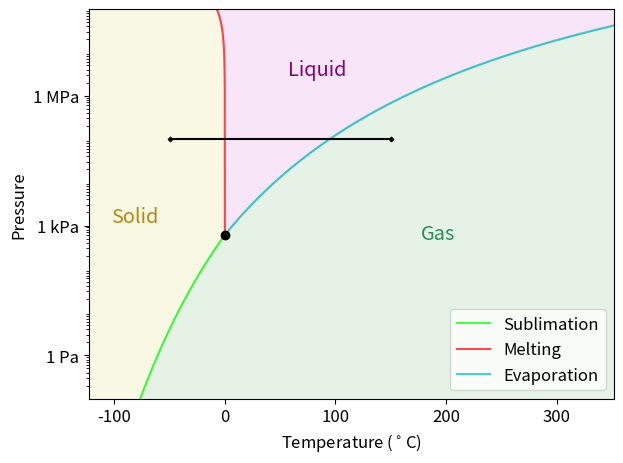

Write Python code to recreate this figure.
import numpy as np
import matplotlib.pyplot as plt
plt.rcParams.update({'font.size': 12})


#Triple Point
T_tri = 273.16 #K
P_tri = 0.61173 #kPa

# P = 1 atm boiling point
T_boil = (100 + 273.15) #K
P_boil = 100.0 #kPa

#critical point
T_crit = 647.3 #K
P_crit = 22050.0 #MPa


#enthalpy, entropy, volume (molar)
H_melt = 5.98 #kJ/mol
S_melt = 0.022 #kJ/mol*K
V_melt = -1.634e-6 #m3/mol

H_vap = 44.9 #kJ/mol
S_vap = 0.165 #kJ/mol*K
V_vap = 0.022050 #m3/mol

H_sub = 50.9 #kJ/mol
S_sub = 0.168 #kJ/mol*K
V_sub = 0.022048 #m3/mol

R = 0.008314 #kJ/mol*K

T_melt = np.linspace(T_tri - 10.0, T_tri, 100)
P_melt = P_tri + H_melt/V_melt*np.log(T_melt/T_tri)

T_sub = np.linspace(T_tri - 150.0, T_tri, 100)
P_sub = P_tri * np.exp((H_sub/R)*((1/T_tri) - (1/T_sub)))

T_vap = np.linspace(T_tri, T_crit, 100)
P_vap = P_tri * np.exp((H_vap/R)*((1/T_tri) - (1/T_vap)))


area_alpha = 0.1
line_alpha = 0.7

fig = plt.figure()
plt.scatter([-50 + 273.15,150 +  273.15] ,[101,101], color = 'k', marker = 'D', s = 5)
plt.plot(T_sub, P_sub, color = 'lime', alpha = line_alpha, label = 'Sublimation')
plt.plot(T_melt,P_melt, color = 'r', alpha = line_alpha, label = 'Melting')
plt.plot(T_vap, P_vap, color = 'c', alpha = line_alpha, label = 'Evaporation')
plt.plot([-50 + 273.15,150 +  273.15] ,[101,101], color = 'k')
plt.scatter(T_tri, P_tri, color = 'k', zorder = 10)

plt.yscale('log')
plt.ylim(bottom = 1e-4, top = 1e5)
plt.xlim(left = 150, right = 625)
plt.ylabel('Pressure')
plt.yticks([1e-3,1,1e3], ['1 Pa', '1 kPa', '1 MPa'])
#plt.xlabel('Temperature (K)')
#plt.xticks(np.arange(200, 625, 100))
plt.xlabel('Temperature ($^\circ$C)')
plt.xticks(np.arange(173.15, 574, 100), np.arange(-100, 301, 100))

#solid
#plt.fill_between(T_melt, , P_melt, alpha = alpha, color = 'y')
plt.fill_between(T_sub, P_sub, 1e6, alpha = area_alpha, color = 'y')
plt.fill_between(T_melt, P_melt, 1e6, color = 'w')#remove color from area above Sublimation and Melting

plt.fill_between(np.concatenate([T_melt, T_vap]), np.concatenate([P_melt, P_vap]), 1e6,\
    alpha = area_alpha, color = 'm') #liquid
plt.fill_between(np.concatenate([T_sub, T_vap]), 0, np.concatenate([P_sub, P_vap]),\
    alpha = area_alpha, color = 'g') #gas

plt.annotate('Solid', xy=(170, 1.2), xycoords = 'data', fontsize = 'large', color = 'darkgoldenrod')
plt.annotate('Liquid', xy = (330, 3e3), xycoords = 'data', fontsize = 'large', color = 'purple')
plt.annotate('Gas', xy = (450, 5e-1), xycoords = 'data', fontsize = 'large', color = 'seagreen')

plt.legend(loc = 'lower right')
plt.tight_layout()
plt.show()
